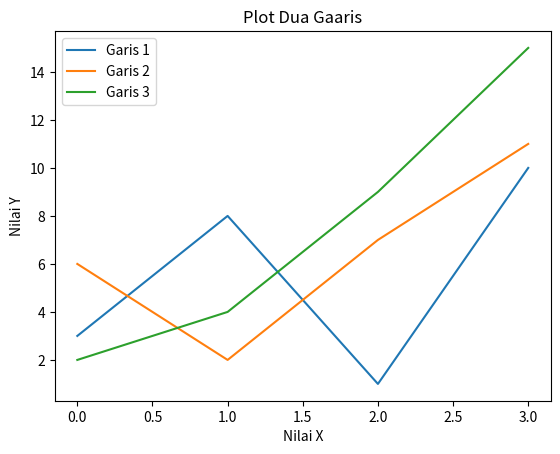

Python code for this plot:
import matplotlib.pyplot as plt
import numpy as np

y1 = np.array([3,8,1,10])
y2 = np.array([6,2,7,11])
y3 = np.array([2,4,9,15])

plt.plot(y1, label='Garis 1')
plt.plot(y2, label='Garis 2')
plt.plot(y3, label='Garis 3')

plt.title('Plot Dua Gaaris')
plt.ylabel('Nilai Y')
plt.xlabel('Nilai X')

plt.legend()
plt.show()